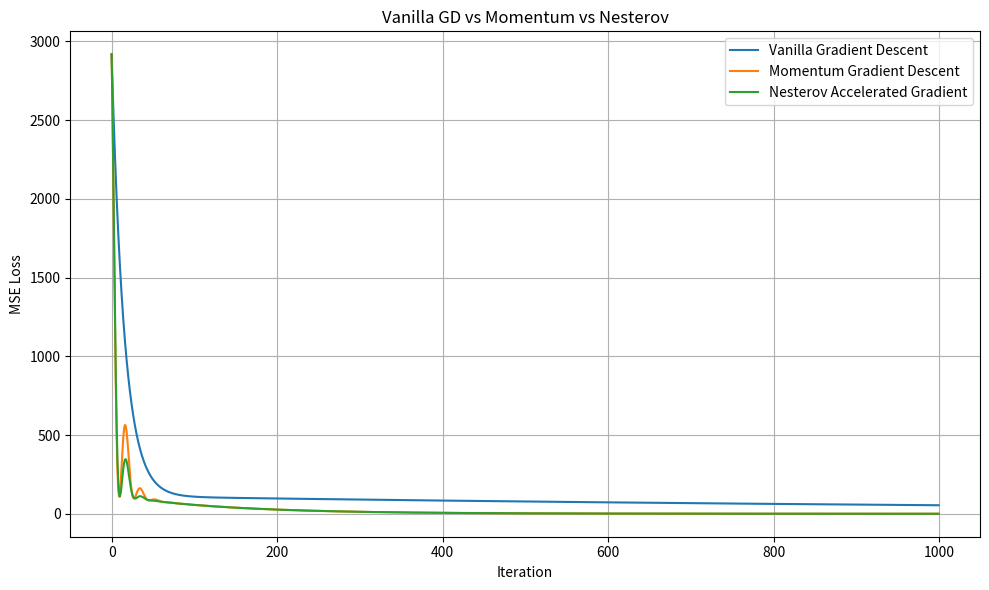
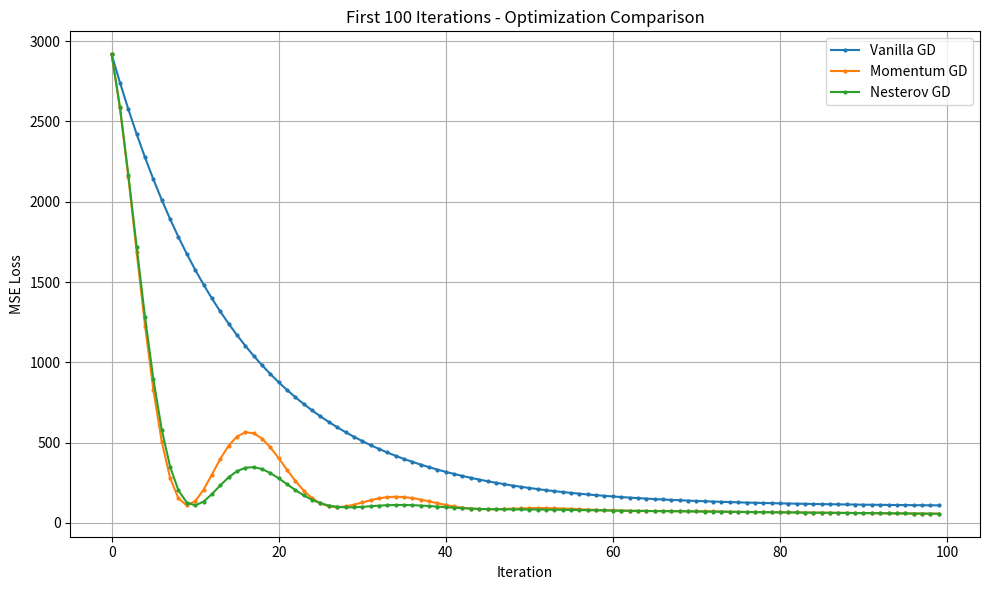
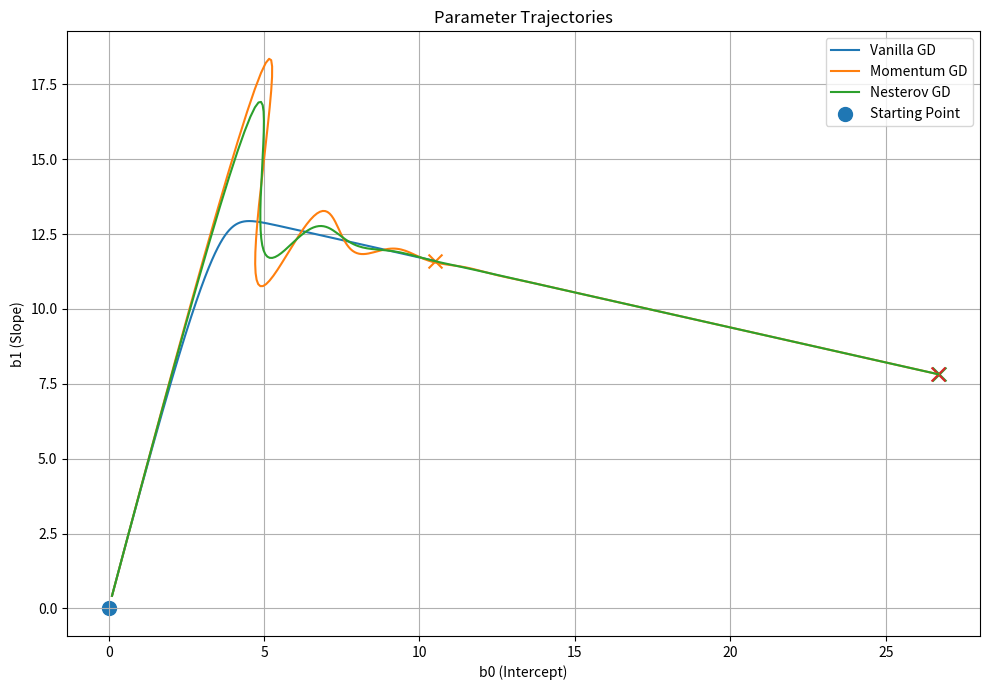
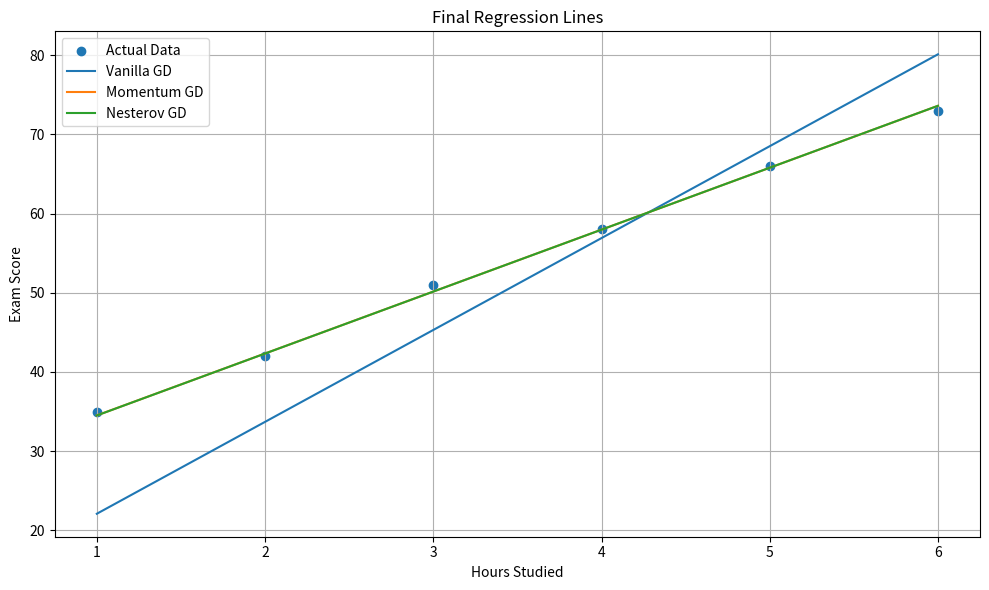

The script that saved these images, in order:
import numpy as np
import matplotlib.pyplot as plt


# ============================================================
# NESTEROV ACCELERATED GRADIENT (NAG)
# Linear Regression from Scratch
#
# Comparison:
#   1. Vanilla Gradient Descent
#   2. Momentum Gradient Descent
#   3. Nesterov Accelerated Gradient
# ============================================================


# ============================================================
# 1. TRAINING DATA
# ============================================================

X = np.array([1, 2, 3, 4, 5, 6], dtype=float)

y = np.array([35, 42, 51, 58, 66, 73], dtype=float)

n = len(X)


# ============================================================
# 2. MODEL
# ============================================================

def predict(X, b0, b1):
    """
    Linear regression model:

        y_hat = b0 + b1*x
    """

    return b0 + b1 * X


# ============================================================
# 3. LOSS FUNCTION
# ============================================================

def mse(X, y, b0, b1):
    """
    Mean Squared Error:

             1
        J = --- sum (y_hat - y)^2
             n
    """

    y_pred = predict(X, b0, b1)

    error = y_pred - y

    return np.mean(error ** 2)


# ============================================================
# 4. GRADIENT
# ============================================================

def gradients(X, y, b0, b1):
    """
    Gradient of MSE:

        dJ/db0 = (2/n) sum(y_hat - y)

        dJ/db1 = (2/n) sum((y_hat - y)x)
    """

    y_pred = predict(X, b0, b1)

    error = y_pred - y

    db0 = (2 / n) * np.sum(error)

    db1 = (2 / n) * np.sum(error * X)

    return db0, db1


# ============================================================
# 5. VANILLA GRADIENT DESCENT
# ============================================================

def vanilla_gradient_descent(
    X,
    y,
    alpha=0.001,
    iterations=1000
):
    """
    Standard gradient descent:

        theta(k+1)
        =
        theta(k) - alpha * gradient
    """

    b0 = 0.0
    b1 = 0.0

    loss_history = []

    b0_history = []
    b1_history = []

    for iteration in range(iterations):

        # ----------------------------------------
        # Calculate gradient at current position
        # ----------------------------------------

        db0, db1 = gradients(
            X,
            y,
            b0,
            b1
        )

        # ----------------------------------------
        # Parameter update
        # ----------------------------------------

        b0 = b0 - alpha * db0

        b1 = b1 - alpha * db1

        # ----------------------------------------
        # Calculate loss
        # ----------------------------------------

        loss = mse(
            X,
            y,
            b0,
            b1
        )

        # Store history

        loss_history.append(loss)

        b0_history.append(b0)

        b1_history.append(b1)

    return (
        b0,
        b1,
        np.array(loss_history),
        np.array(b0_history),
        np.array(b1_history)
    )


# ============================================================
# 6. MOMENTUM GRADIENT DESCENT
# ============================================================

def momentum_gradient_descent(
    X,
    y,
    alpha=0.001,
    beta=0.9,
    iterations=1000
):
    """
    Momentum Gradient Descent:

        v(k+1)
        =
        beta*v(k)
        -
        alpha*gradient(theta(k))

        theta(k+1)
        =
        theta(k) + v(k+1)
    """

    b0 = 0.0
    b1 = 0.0

    # Initial velocities

    v_b0 = 0.0
    v_b1 = 0.0

    loss_history = []

    b0_history = []
    b1_history = []

    for iteration in range(iterations):

        # ----------------------------------------
        # Gradient at current position
        # ----------------------------------------

        db0, db1 = gradients(
            X,
            y,
            b0,
            b1
        )

        # ----------------------------------------
        # Momentum update
        # ----------------------------------------

        v_b0 = (
            beta * v_b0
            -
            alpha * db0
        )

        v_b1 = (
            beta * v_b1
            -
            alpha * db1
        )

        # ----------------------------------------
        # Parameter update
        # ----------------------------------------

        b0 = b0 + v_b0

        b1 = b1 + v_b1

        # ----------------------------------------
        # Loss
        # ----------------------------------------

        loss = mse(
            X,
            y,
            b0,
            b1
        )

        loss_history.append(loss)

        b0_history.append(b0)

        b1_history.append(b1)

    return (
        b0,
        b1,
        np.array(loss_history),
        np.array(b0_history),
        np.array(b1_history)
    )


# ============================================================
# 7. NESTEROV ACCELERATED GRADIENT
# ============================================================

def nesterov_gradient_descent(
    X,
    y,
    alpha=0.001,
    beta=0.9,
    iterations=1000
):
    """
    Nesterov Accelerated Gradient:

    STEP 1:
        Look ahead:

        theta_lookahead
        =
        theta + beta*v

    STEP 2:
        Calculate gradient at look-ahead point:

        g =
        gradient(theta_lookahead)

    STEP 3:
        Update velocity:

        v(k+1)
        =
        beta*v(k)
        -
        alpha*g

    STEP 4:
        Update parameters:

        theta(k+1)
        =
        theta(k) + v(k+1)
    """

    # Initial parameters

    b0 = 0.0
    b1 = 0.0

    # Initial velocities

    v_b0 = 0.0
    v_b1 = 0.0

    loss_history = []

    b0_history = []
    b1_history = []

    for iteration in range(iterations):

        # ==================================================
        # STEP 1: LOOK AHEAD
        # ==================================================

        lookahead_b0 = b0 + beta * v_b0

        lookahead_b1 = b1 + beta * v_b1

        # ==================================================
        # STEP 2: GRADIENT AT LOOK-AHEAD POSITION
        # ==================================================

        db0, db1 = gradients(
            X,
            y,
            lookahead_b0,
            lookahead_b1
        )

        # ==================================================
        # STEP 3: UPDATE VELOCITY
        # ==================================================

        v_b0 = (
            beta * v_b0
            -
            alpha * db0
        )

        v_b1 = (
            beta * v_b1
            -
            alpha * db1
        )

        # ==================================================
        # STEP 4: UPDATE PARAMETERS
        # ==================================================

        b0 = b0 + v_b0

        b1 = b1 + v_b1

        # ==================================================
        # CALCULATE LOSS AT ACTUAL PARAMETERS
        # ==================================================

        loss = mse(
            X,
            y,
            b0,
            b1
        )

        loss_history.append(loss)

        b0_history.append(b0)

        b1_history.append(b1)

    return (
        b0,
        b1,
        np.array(loss_history),
        np.array(b0_history),
        np.array(b1_history)
    )


# ============================================================
# 8. EXPERIMENT PARAMETERS
# ============================================================

alpha = 0.001

beta = 0.9

iterations = 1000


# ============================================================
# 9. RUN VANILLA GD
# ============================================================

(
    vanilla_b0,
    vanilla_b1,
    vanilla_losses,
    vanilla_b0_history,
    vanilla_b1_history
) = vanilla_gradient_descent(
    X,
    y,
    alpha=alpha,
    iterations=iterations
)


# ============================================================
# 10. RUN MOMENTUM GD
# ============================================================

(
    momentum_b0,
    momentum_b1,
    momentum_losses,
    momentum_b0_history,
    momentum_b1_history
) = momentum_gradient_descent(
    X,
    y,
    alpha=alpha,
    beta=beta,
    iterations=iterations
)


# ============================================================
# 11. RUN NESTEROV GD
# ============================================================

(
    nesterov_b0,
    nesterov_b1,
    nesterov_losses,
    nesterov_b0_history,
    nesterov_b1_history
) = nesterov_gradient_descent(
    X,
    y,
    alpha=alpha,
    beta=beta,
    iterations=iterations
)


# ============================================================
# 12. PRINT FINAL RESULTS
# ============================================================

print("=" * 65)

print("NESTEROV ACCELERATED GRADIENT")
print("LINEAR REGRESSION COMPARISON")

print("=" * 65)

print(f"\nLearning rate α = {alpha}")

print(f"Momentum β = {beta}")

print(f"Iterations = {iterations}")


# ------------------------------------------------------------
# Vanilla GD
# ------------------------------------------------------------

print("\n" + "-" * 65)

print("VANILLA GRADIENT DESCENT")

print("-" * 65)

print(
    f"Final b0  = {vanilla_b0:.8f}"
)

print(
    f"Final b1  = {vanilla_b1:.8f}"
)

print(
    f"Final MSE = {vanilla_losses[-1]:.8f}"
)


# ------------------------------------------------------------
# Momentum
# ------------------------------------------------------------

print("\n" + "-" * 65)

print("MOMENTUM GRADIENT DESCENT")

print("-" * 65)

print(
    f"Final b0  = {momentum_b0:.8f}"
)

print(
    f"Final b1  = {momentum_b1:.8f}"
)

print(
    f"Final MSE = {momentum_losses[-1]:.8f}"
)


# ------------------------------------------------------------
# Nesterov
# ------------------------------------------------------------

print("\n" + "-" * 65)

print("NESTEROV ACCELERATED GRADIENT")

print("-" * 65)

print(
    f"Final b0  = {nesterov_b0:.8f}"
)

print(
    f"Final b1  = {nesterov_b1:.8f}"
)

print(
    f"Final MSE = {nesterov_losses[-1]:.8f}"
)


# ============================================================
# 13. PLOT 1
# LOSS VS ITERATION
# ============================================================

plt.figure(figsize=(10, 6))

plt.plot(
    vanilla_losses,
    label="Vanilla Gradient Descent"
)

plt.plot(
    momentum_losses,
    label="Momentum Gradient Descent"
)

plt.plot(
    nesterov_losses,
    label="Nesterov Accelerated Gradient"
)

plt.xlabel("Iteration")

plt.ylabel("MSE Loss")

plt.title(
    "Vanilla GD vs Momentum vs Nesterov"
)

plt.legend()

plt.grid(True)

plt.tight_layout()

plt.show()


# ============================================================
# 14. PLOT 2
# FIRST 100 ITERATIONS
# ============================================================

plt.figure(figsize=(10, 6))

plt.plot(
    vanilla_losses[:100],
    marker="o",
    markersize=2,
    label="Vanilla GD"
)

plt.plot(
    momentum_losses[:100],
    marker="o",
    markersize=2,
    label="Momentum GD"
)

plt.plot(
    nesterov_losses[:100],
    marker="o",
    markersize=2,
    label="Nesterov GD"
)

plt.xlabel("Iteration")

plt.ylabel("MSE Loss")

plt.title(
    "First 100 Iterations - Optimization Comparison"
)

plt.legend()

plt.grid(True)

plt.tight_layout()

plt.show()


# ============================================================
# 15. PLOT 3
# PARAMETER TRAJECTORIES
# ============================================================

plt.figure(figsize=(10, 7))

plt.plot(
    vanilla_b0_history,
    vanilla_b1_history,
    label="Vanilla GD"
)

plt.plot(
    momentum_b0_history,
    momentum_b1_history,
    label="Momentum GD"
)

plt.plot(
    nesterov_b0_history,
    nesterov_b1_history,
    label="Nesterov GD"
)


# Starting point

plt.scatter(
    0,
    0,
    marker="o",
    s=100,
    label="Starting Point"
)


# Final points

plt.scatter(
    vanilla_b0,
    vanilla_b1,
    marker="x",
    s=100
)

plt.scatter(
    momentum_b0,
    momentum_b1,
    marker="x",
    s=100
)

plt.scatter(
    nesterov_b0,
    nesterov_b1,
    marker="x",
    s=100
)


plt.xlabel("b0 (Intercept)")

plt.ylabel("b1 (Slope)")

plt.title(
    "Parameter Trajectories"
)

plt.legend()

plt.grid(True)

plt.tight_layout()

plt.show()


# ============================================================
# 16. PLOT 4
# FINAL REGRESSION LINES
# ============================================================

plt.figure(figsize=(10, 6))

# Actual data

plt.scatter(
    X,
    y,
    label="Actual Data"
)


# Smooth x-axis

x_line = np.linspace(
    X.min(),
    X.max(),
    100
)


# Vanilla line

y_vanilla = predict(
    x_line,
    vanilla_b0,
    vanilla_b1
)

plt.plot(
    x_line,
    y_vanilla,
    label="Vanilla GD"
)


# Momentum line

y_momentum = predict(
    x_line,
    momentum_b0,
    momentum_b1
)

plt.plot(
    x_line,
    y_momentum,
    label="Momentum GD"
)


# Nesterov line

y_nesterov = predict(
    x_line,
    nesterov_b0,
    nesterov_b1
)

plt.plot(
    x_line,
    y_nesterov,
    label="Nesterov GD"
)


plt.xlabel("Hours Studied")

plt.ylabel("Exam Score")

plt.title(
    "Final Regression Lines"
)

plt.legend()

plt.grid(True)

plt.tight_layout()

plt.show()


# ============================================================
# 17. CONVERGENCE COMPARISON
# ============================================================

print("\n" + "=" * 65)

print("CONVERGENCE COMPARISON")

print("=" * 65)

print(
    f"Vanilla GD final MSE   = "
    f"{vanilla_losses[-1]:.8f}"
)

print(
    f"Momentum GD final MSE  = "
    f"{momentum_losses[-1]:.8f}"
)

print(
    f"Nesterov GD final MSE  = "
    f"{nesterov_losses[-1]:.8f}"
)


# ============================================================
# 18. LOSS AT SELECTED ITERATIONS
# ============================================================

print("\n" + "=" * 65)

print("LOSS AT SELECTED ITERATIONS")

print("=" * 65)

selected_iterations = [
    0,
    1,
    5,
    10,
    25,
    50,
    100,
    500,
    999
]


print(
    "\nIteration"
    "      Vanilla GD"
    "      Momentum GD"
    "      Nesterov GD"
)

print("-" * 65)


for i in selected_iterations:

    print(
        f"{i:8d}"
        f"{vanilla_losses[i]:18.6f}"
        f"{momentum_losses[i]:18.6f}"
        f"{nesterov_losses[i]:18.6f}"
    )


# ============================================================
# 19. MATHEMATICAL SUMMARY
# ============================================================

print("\n" + "=" * 65)

print("MATHEMATICAL SUMMARY")

print("=" * 65)

print("""
VANILLA GRADIENT DESCENT:

    theta(k+1)
    =
    theta(k) - alpha * grad J(theta(k))


MOMENTUM:

    v(k+1)
    =
    beta*v(k)
    -
    alpha*grad J(theta(k))

    theta(k+1)
    =
    theta(k) + v(k+1)


NESTEROV:

    theta_lookahead
    =
    theta(k) + beta*v(k)

    g
    =
    grad J(theta_lookahead)

    v(k+1)
    =
    beta*v(k)
    -
    alpha*g

    theta(k+1)
    =
    theta(k) + v(k+1)


KEY DIFFERENCE:

    Momentum:
        gradient is evaluated at current position.

    Nesterov:
        gradient is evaluated at the look-ahead position.
""")
